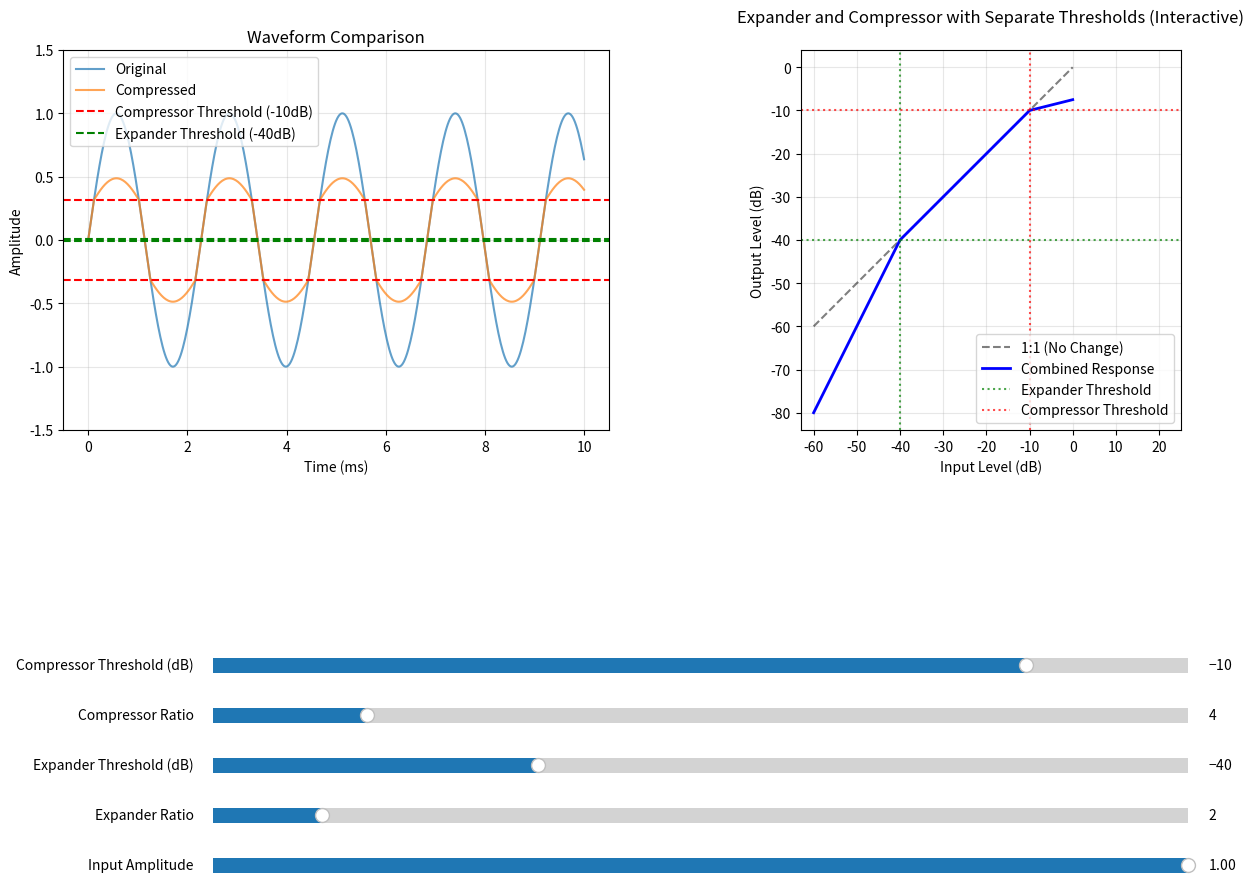

Write the Python code that produced this figure.
import numpy as np
import matplotlib.pyplot as plt
from matplotlib.widgets import Slider


def compress_audio_sine_wave(
        frequency, duration, sample_rate, 
        compress_threshold_db, compress_ratio, 
        expand_threshold_db, expand_ratio, amplitude):
    """
    Apply dynamic range compression and expansion to a generated sine wave.
    """
    t = np.linspace(0, duration, int(sample_rate * duration), endpoint=False)
    sine_wave = amplitude * np.sin(2 * np.pi * frequency * t)
    # additional_sine = 0.2 * np.sin(2 * np.pi * 5000 * t)  # 1kHz sine wave

    # sine_wave = sine_wave + additional_sine
    
    compress_threshold_linear = 10 ** (compress_threshold_db / 20)
    expand_threshold_linear = 10 ** (expand_threshold_db / 20)
    
    amplitude_env = np.abs(sine_wave)
    gain_reduction = np.ones_like(amplitude_env)
    
    # Compression (above compress threshold)
    compress_mask = amplitude_env > compress_threshold_linear
    gain_reduction[compress_mask] = (compress_threshold_linear + (amplitude_env[compress_mask] - compress_threshold_linear) / compress_ratio) / amplitude_env[compress_mask]
    
    # Expansion (below expand threshold)
    expand_mask = amplitude_env < expand_threshold_linear
    # Calculate expansion gain reduction
    gain_reduction[expand_mask] = (amplitude_env[expand_mask] / expand_threshold_linear) ** (expand_ratio - 1)
    #gain_reduction[expand_mask] = expand_threshold_linear - (expand_threshold_linear - amplitude_env[expand_mask]) * expand_ratio

    
    processed_audio = sine_wave * gain_reduction
    return sine_wave, processed_audio


def create_combined_interactive_plot():
    # Initial parameters
    frequency = 440
    duration = 0.01
    sample_rate = 44100
    initial_threshold = -20
    initial_ratio = 4
    initial_amplitude = 1.0
    
    # Create figure with two subplots side by side
    fig, (ax1, ax2) = plt.subplots(1, 2, figsize=(15, 6))
    plt.subplots_adjust(bottom=0.25)  # Make room for shared sliders
    
    # Left subplot - Waveform
    t = np.linspace(0, duration, int(sample_rate * duration))
    original_wave, compressed_wave = compress_audio_sine_wave(
        frequency, duration, sample_rate,
        initial_threshold, initial_ratio,
        initial_amplitude
    )
    
    wave_original, = ax1.plot(t * 1000, original_wave, label="Original", alpha=0.7)
    wave_compressed, = ax1.plot(t * 1000, compressed_wave, label="Compressed", alpha=0.7)
    wave_threshold = ax1.axhline(y=10 ** (initial_threshold / 20), color='r', 
                                linestyle='--', label=f'Threshold ({initial_threshold}dB)')
    wave_neg_threshold = ax1.axhline(y=-10 ** (initial_threshold / 20), color='r', 
                                    linestyle='--')
    
    ax1.set_xlabel("Time (ms)")
    ax1.set_ylabel("Amplitude")
    ax1.set_title("Waveform Comparison")
    ax1.grid(True, alpha=0.3)
    ax1.legend()
    ax1.set_ylim(-1.5, 1.5)
    
    # Right subplot - Transfer Function
    input_db = np.linspace(-60, 0, 1000)
    output_db = np.zeros_like(input_db)
    mask = input_db <= initial_threshold
    output_db[mask] = input_db[mask]
    output_db[~mask] = initial_threshold + (input_db[~mask] - initial_threshold) / initial_ratio
    
    ax2.plot(input_db, input_db, 'k--', alpha=0.5, label='1:1 (No Compression)')
    transfer_line, = ax2.plot(input_db, output_db, 'b-', linewidth=2, label='Compressor Response')
    transfer_threshold_x = ax2.axvline(x=initial_threshold, color='r', linestyle=':', alpha=0.5)
    transfer_threshold_y = ax2.axhline(y=initial_threshold, color='r', linestyle=':', alpha=0.5)
    
    ax2.grid(True, alpha=0.3)
    ax2.set_title('Compressor Transfer Function')
    ax2.set_xlabel('Input Level (dB)')
    ax2.set_ylabel('Output Level (dB)')
    ax2.legend()
    ax2.set_xlim(-60, 0)
    ax2.set_ylim(-60, 0)
    ax2.axis('square')
    
    # Create shared sliders
    ax_threshold = plt.axes([0.15, 0.1, 0.65, 0.03])
    ax_ratio = plt.axes([0.15, 0.05, 0.65, 0.03])
    ax_amplitude = plt.axes([0.15, 0.15, 0.65, 0.03])
    
    threshold_slider = Slider(
        ax=ax_threshold,
        label='Threshold (dB)',
        valmin=-60,
        valmax=0,
        valinit=initial_threshold,
        valstep=1
    )
    
    ratio_slider = Slider(
        ax=ax_ratio,
        label='Ratio',
        valmin=1,
        valmax=20,
        valinit=initial_ratio,
        valstep=0.1
    )

    amplitude_slider = Slider(
        ax=ax_amplitude,
        label='Input Amplitude',
        valmin=0.01,
        valmax=1.0,
        valinit=initial_amplitude
    )
    
    def update(val):
        # Get current slider values
        threshold_db = threshold_slider.val
        ratio = ratio_slider.val
        amplitude = amplitude_slider.val
        
        # Update waveform plot
        new_original, new_compressed = compress_audio_sine_wave(
            frequency, duration, sample_rate,
            threshold_db, ratio,
            amplitude
        )
        
        wave_original.set_ydata(new_original)
        wave_compressed.set_ydata(new_compressed)
        
        threshold_linear = 10 ** (threshold_db / 20)
        wave_threshold.set_ydata([threshold_linear, threshold_linear])
        wave_neg_threshold.set_ydata([-threshold_linear, -threshold_linear])
        
        # Update transfer function plot
        mask = input_db <= threshold_db
        output_db[mask] = input_db[mask]
        output_db[~mask] = threshold_db + (input_db[~mask] - threshold_db) / ratio
        
        transfer_line.set_ydata(output_db)
        transfer_threshold_x.set_xdata([threshold_db, threshold_db])
        transfer_threshold_y.set_ydata([threshold_db, threshold_db])
        
        # Update threshold line labels
        wave_threshold.set_label(f'Threshold ({threshold_db:.1f}dB)')
        ax1.legend()
        
        fig.canvas.draw_idle()
    
    # Register the update function with both sliders
    threshold_slider.on_changed(update)
    ratio_slider.on_changed(update)
    amplitude_slider.on_changed(update)
    
    plt.show()

# Run the combined interactive plot
# create_combined_interactive_plot()

def apply_expander_compressor(input_db, compressor_threshold_db, compressor_ratio, expander_threshold_db, expander_ratio):
    """
    Apply a combined expander and compressor transfer function with separate thresholds.
    
    - Expand signals below the expander threshold using the expander ratio.
    - Compress signals above the compressor threshold using the compressor ratio.
    - Leave signals between the thresholds unchanged.
    """
    output_db = np.copy(input_db)

    # Apply expansion for signals below the expander threshold
    mask_expansion = input_db < expander_threshold_db
    output_db[mask_expansion] = expander_threshold_db - (expander_threshold_db - input_db[mask_expansion]) * expander_ratio

    # Apply compression for signals above the compressor threshold
    mask_compression = input_db > compressor_threshold_db
    output_db[mask_compression] = compressor_threshold_db + (input_db[mask_compression] - compressor_threshold_db) / compressor_ratio

    # Signals between the two thresholds remain unchanged
    return output_db

def plot_expander_compressor_separate_thresholds():
    # Initial parameters
    frequency = 440
    duration = 0.01
    sample_rate = 44100
    initial_amplitude = 1.0

    # Initial parameter values
    initial_compressor_threshold = -10
    initial_compressor_ratio = 4
    initial_expander_threshold = -40
    initial_expander_ratio = 2

    # Create figure with two subplots side by side
    fig, (ax1, ax2) = plt.subplots(1, 2, figsize=(15, 10))
    plt.subplots_adjust(left=0.1, bottom=0.5)  # Make room for shared sliders

    t = np.linspace(0, duration, int(sample_rate * duration))
    original_wave, compressed_expanded_wave = compress_audio_sine_wave(
        frequency, duration, sample_rate,
        initial_compressor_threshold, initial_compressor_ratio,
        initial_expander_threshold, initial_expander_ratio,
        initial_amplitude
    )
    
    wave_original, = ax1.plot(t * 1000, original_wave, label="Original", alpha=0.7)
    wave_compressed_expanded, = ax1.plot(t * 1000, compressed_expanded_wave, label="Compressed", alpha=0.7)
    wave_compress_threshold = ax1.axhline(y=10 ** (initial_compressor_threshold / 20), color='r', 
                                linestyle='--', label=f'Compressor Threshold ({initial_compressor_threshold}dB)')
    wave_compress_neg_threshold = ax1.axhline(y=-10 ** (initial_compressor_threshold / 20), color='r', 
                                    linestyle='--')
    wave_expand_threshold = ax1.axhline(y=10 ** (initial_expander_threshold / 20), color='g', 
                                linestyle='--', label=f'Expander Threshold ({initial_expander_threshold}dB)')
    wave_expand_neg_threshold = ax1.axhline(y=-10 ** (initial_expander_threshold / 20), color='g', 
                                    linestyle='--')

    
    ax1.set_xlabel("Time (ms)")
    ax1.set_ylabel("Amplitude")
    ax1.set_title("Waveform Comparison")
    ax1.grid(True, alpha=0.3)
    ax1.legend()
    ax1.set_ylim(-1.5, 1.5)

    # Right subplot - Transfer Function
    # Create input values in dB
    input_db = np.linspace(-60, 0, 1000)

    # Plot the 1:1 reference line
    ax2.plot(input_db, input_db, 'k--', alpha=0.5, label='1:1 (No Change)')

    # Calculate initial output values for the combined function
    output_db = apply_expander_compressor(
        input_db,
        initial_compressor_threshold,
        initial_compressor_ratio,
        initial_expander_threshold,
        initial_expander_ratio
    )

    # Plot the combined curve
    combined_line, = ax2.plot(input_db, output_db, 'b-', linewidth=2, label='Combined Response')

    # Add threshold lines
    expander_threshold_line_x = ax2.axvline(x=initial_expander_threshold, color='g', linestyle=':', alpha=0.7, label='Expander Threshold')
    expander_threshold_line_y = ax2.axhline(y=initial_expander_threshold, color='g', linestyle=':', alpha=0.7)

    compressor_threshold_line_x = ax2.axvline(x=initial_compressor_threshold, color='r', linestyle=':', alpha=0.7, label='Compressor Threshold')
    compressor_threshold_line_y = ax2.axhline(y=initial_compressor_threshold, color='r', linestyle=':', alpha=0.7)

    # Customize the plot
    ax2.grid(True, alpha=0.3)
    ax2.set_title('Expander and Compressor with Separate Thresholds (Interactive)', pad=20)
    ax2.set_xlabel('Input Level (dB)')
    ax2.set_ylabel('Output Level (dB)')
    ax2.legend()
    ax2.set_xlim(-60, 0)
    ax2.set_ylim(-60, 0)
    ax2.axis('square')

    # Create sliders
    ax_compressor_threshold = plt.axes([0.2, 0.25, 0.65, 0.03])
    ax_compressor_ratio = plt.axes([0.2, 0.2, 0.65, 0.03])
    ax_expander_threshold = plt.axes([0.2, 0.15, 0.65, 0.03])
    ax_expander_ratio = plt.axes([0.2, 0.1, 0.65, 0.03])
    ax_amplitude = plt.axes([0.2, 0.05, 0.65, 0.03])

    expander_threshold_slider = Slider(ax_expander_threshold, 'Expander Threshold (dB)', -60, 0, valinit=initial_expander_threshold)
    compressor_threshold_slider = Slider(ax_compressor_threshold, 'Compressor Threshold (dB)', -60, 0, valinit=initial_compressor_threshold)
    compressor_ratio_slider = Slider(ax_compressor_ratio, 'Compressor Ratio', 1, 20, valinit=initial_compressor_ratio)
    expander_ratio_slider = Slider(ax_expander_ratio, 'Expander Ratio', 1, 10, valinit=initial_expander_ratio)
    amplitude_slider = Slider(ax=ax_amplitude, label='Input Amplitude', valmin=0.01, valmax=1.0, valinit=initial_amplitude)
    
    # Update function for sliders
    def update(val):
        # Get current slider values
        compressor_threshold = compressor_threshold_slider.val
        compressor_ratio = compressor_ratio_slider.val
        expander_threshold = expander_threshold_slider.val
        expander_ratio = expander_ratio_slider.val
        amplitude = amplitude_slider.val

        
        # Update waveform plot
        new_original, new_compressed_expanded = compress_audio_sine_wave(
            frequency, duration, sample_rate,
            compressor_threshold, compressor_ratio,
            expander_threshold, expander_ratio,
            amplitude
        )

        wave_original.set_ydata(new_original)
        wave_compressed_expanded.set_ydata(new_compressed_expanded)

        compress_threshold_linear = 10 ** (compressor_threshold / 20)
        wave_compress_threshold.set_ydata([compress_threshold_linear, compress_threshold_linear])
        expand_threshold_linear = 10 ** (expander_threshold / 20)
        wave_expand_threshold.set_ydata([expand_threshold_linear, expand_threshold_linear])
        wave_compress_neg_threshold.set_ydata([-compress_threshold_linear, -compress_threshold_linear])
        wave_expand_neg_threshold.set_ydata([-expand_threshold_linear, -expand_threshold_linear])

        

        # Update the combined curve
        output_db = apply_expander_compressor(
            input_db,
            compressor_threshold,
            compressor_ratio,
            expander_threshold,
            expander_ratio
        )
        combined_line.set_ydata(output_db)

        # Update threshold lines
        expander_threshold_line_x.set_xdata([expander_threshold, expander_threshold])
        expander_threshold_line_y.set_ydata([expander_threshold, expander_threshold])

        compressor_threshold_line_x.set_xdata([compressor_threshold, compressor_threshold])
        compressor_threshold_line_y.set_ydata([compressor_threshold, compressor_threshold])


        # # Update threshold line labels
        wave_compress_threshold.set_label(f'Compressor Threshold ({compressor_threshold:.1f}dB)')
        wave_expand_threshold.set_label(f'Expander Threshold ({expander_threshold:.1f}dB)')
        ax1.legend()
        
        # Redraw the figure
        fig.canvas.draw_idle()

    # Connect sliders to the update function
    expander_threshold_slider.on_changed(update)
    compressor_threshold_slider.on_changed(update)
    compressor_ratio_slider.on_changed(update)
    expander_ratio_slider.on_changed(update)
    amplitude_slider.on_changed(update)

    plt.show()

# Run the interactive plot
plot_expander_compressor_separate_thresholds()
